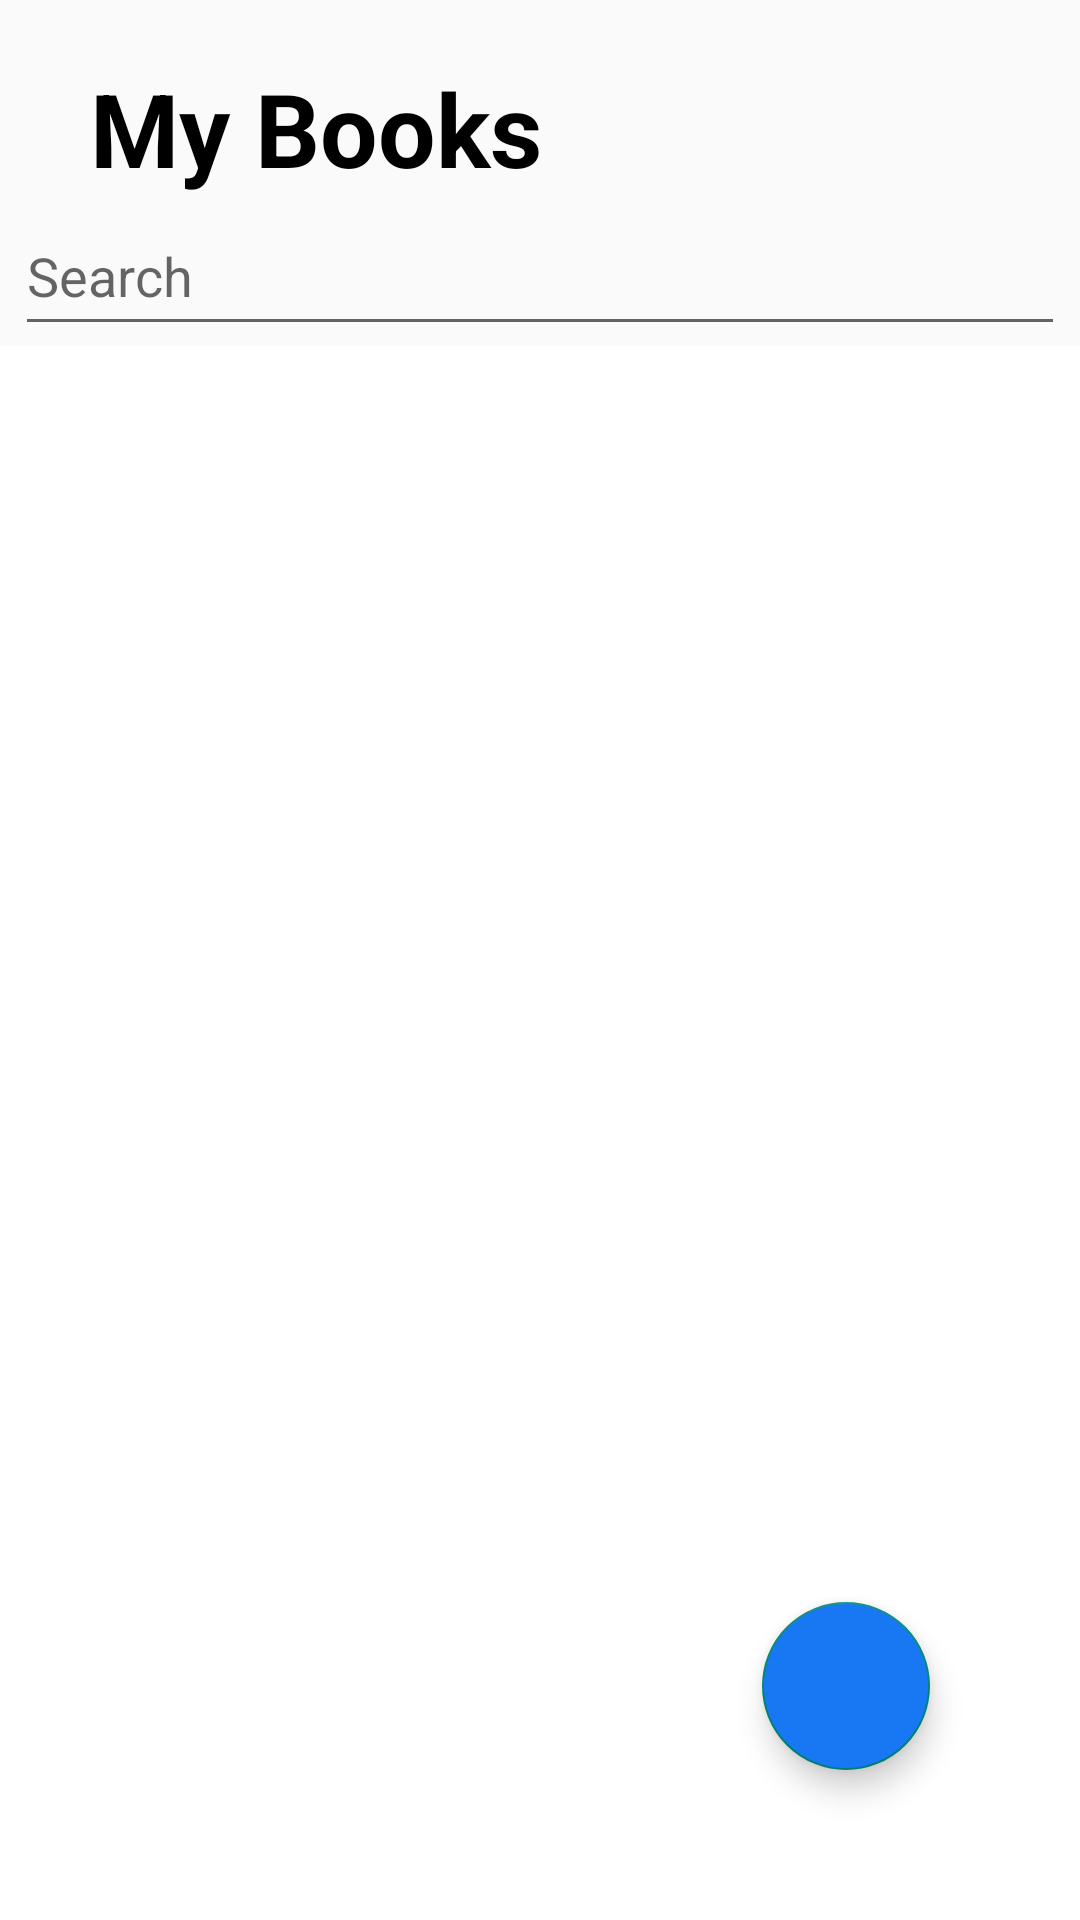

Android layout source for this screen:
<!-- AndroidManifest.xml: application theme Theme.Book_Collection_Manager -->
<!-- res/layout/activity_main.xml -->
<?xml version="1.0" encoding="utf-8"?>
<RelativeLayout xmlns:android="http://schemas.android.com/apk/res/android"
    xmlns:app="http://schemas.android.com/apk/res-auto"
    xmlns:tools="http://schemas.android.com/tools"
    android:layout_width="match_parent"
    android:layout_height="match_parent"
    tools:context=".MainActivity">

    <TextView
        android:layout_width="wrap_content"
        android:layout_height="wrap_content"
        android:text="My Books"
        style="@style/label_heading"
        android:layout_marginLeft="30dp"
        android:layout_marginTop="20dp"
        android:id="@+id/tv_myBooks"/>
    <EditText
        android:layout_width="350dp"
        android:layout_height="50dp"
        android:hint="Search"
        android:id="@+id/et_search"
        android:layout_centerHorizontal="true"
        android:layout_below="@+id/tv_myBooks"/>
    <RelativeLayout
        android:layout_width="match_parent"
        android:layout_height="match_parent"
        android:layout_below="@+id/et_search"
        android:id="@+id/rl_1">
        <androidx.recyclerview.widget.RecyclerView
            android:layout_width="match_parent"
            android:layout_height="match_parent"
            android:id="@+id/f_rv_item"
            android:background="@color/white"/>
        <com.google.android.material.floatingactionbutton.FloatingActionButton
            android:layout_width="wrap_content"
            android:layout_height="wrap_content"
            android:id="@+id/bt_floatingAdd"
            android:elevation="10dp"
            android:layout_alignParentBottom="true"
            android:layout_margin="50dp"
            android:layout_alignParentRight="true"
            android:src="@drawable/ic_add"
            android:backgroundTint="@color/bt_color_1"
            />
    </RelativeLayout>


</RelativeLayout>
<!-- resources referenced by this layout -->
<resources>
  <color name="bt_color_1">#1877F2</color>
  <color name="white">#FFFFFFFF</color>
  <style name="label_heading">
          <item name="android:textSize">34sp</item>
          <item name="android:textColor">@color/black</item>
          <item name="android:textStyle">bold</item>
          <item name="fontFamily">@font/inter_extra_bold</item>
      </style>
  <style name="Theme.Book_Collection_Manager" parent="Base.Theme.Book_Collection_Manager" />
  <color name="black">#FF000000</color>
  <style name="Base.Theme.Book_Collection_Manager" parent="Theme.AppCompat.DayNight.NoActionBar">
          
          
      </style>
</resources>
